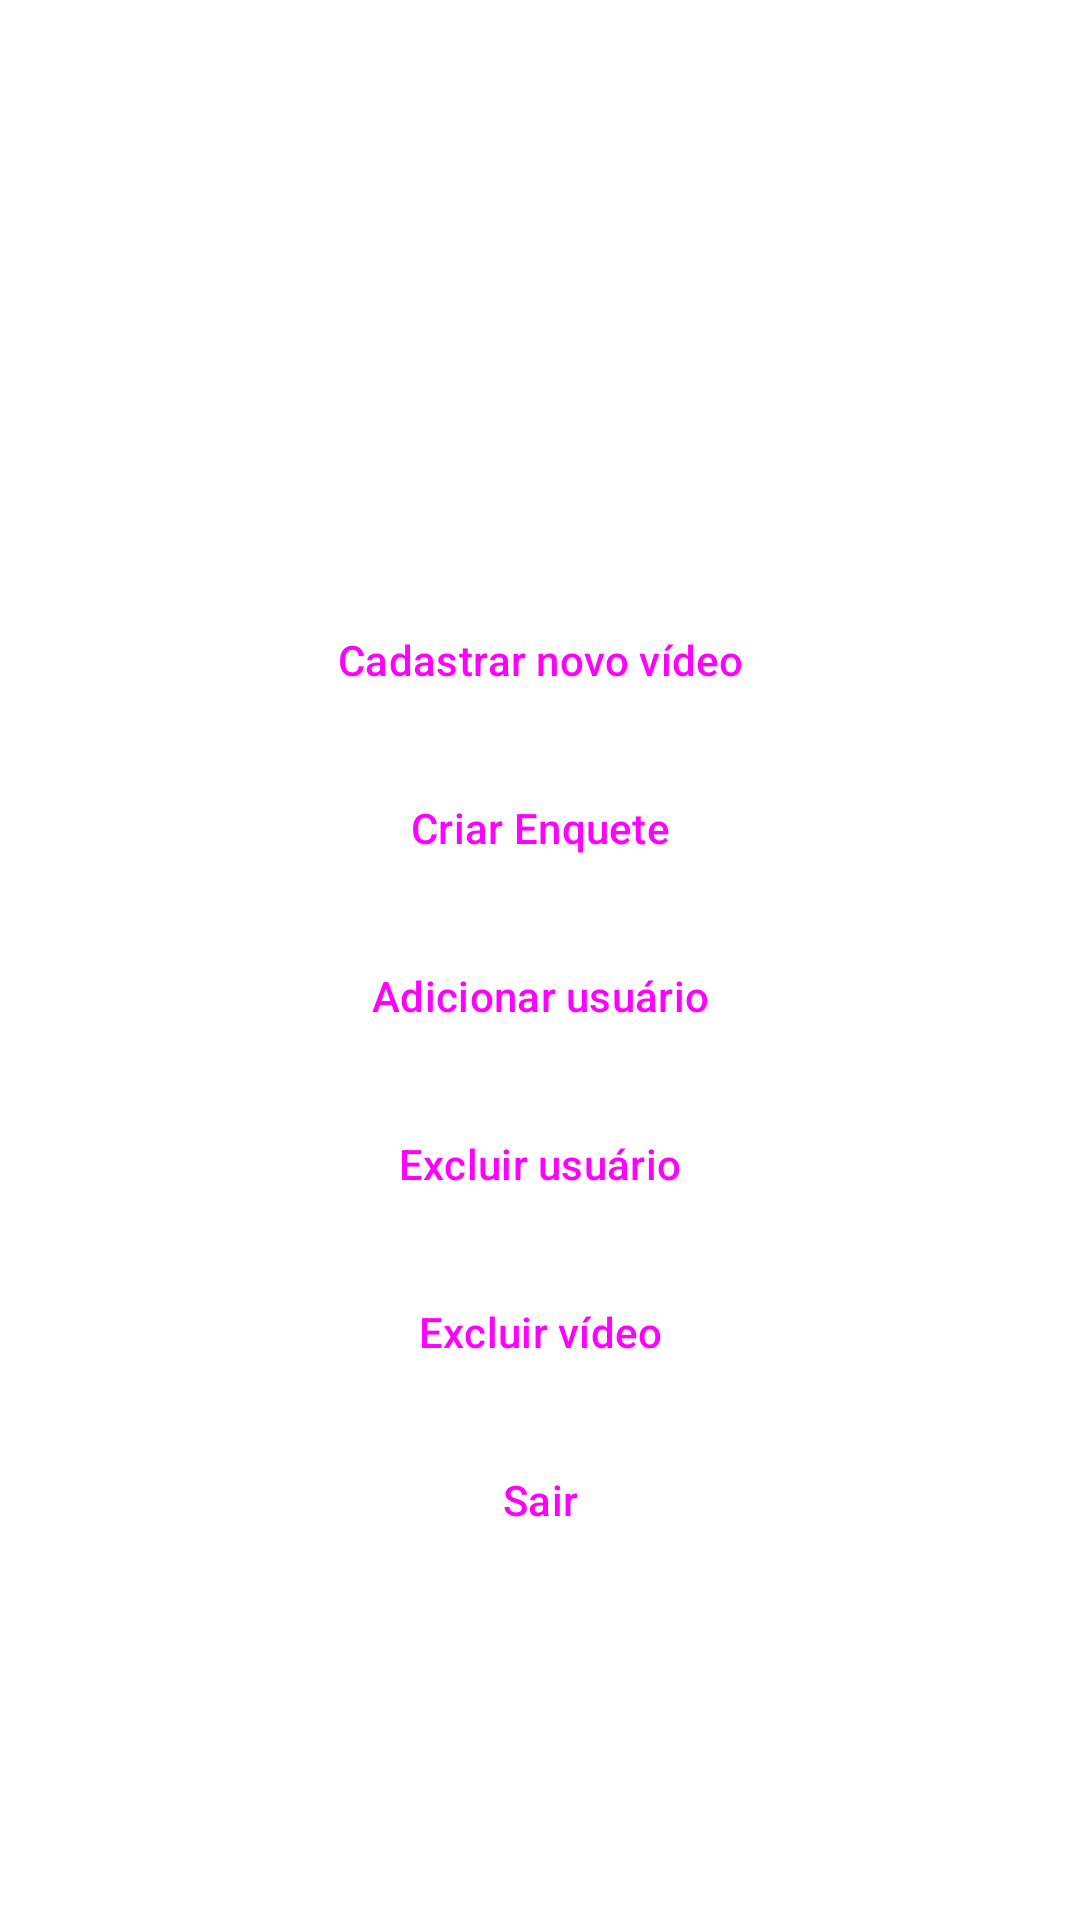

Produce the Android XML layout that renders to this screen, including the resource entries it uses.
<!-- AndroidManifest.xml: application theme Theme.TesteWebwiew -->
<!-- res/layout/layout_menu_lateral.xml -->
<?xml version="1.0" encoding="utf-8"?>
<LinearLayout xmlns:android="http://schemas.android.com/apk/res/android"
    android:layout_width="match_parent"
    android:layout_height="match_parent"
    android:orientation="vertical"
    android:background="@android:color/white">

    
    <LinearLayout
        android:layout_width="match_parent"
        android:layout_height="180dp"
        android:orientation="vertical"
        android:gravity="center"
        android:background="@color/blue_500">

        <ImageView
            android:layout_width="wrap_content"
            android:layout_height="wrap_content"
            android:src="@drawable/ic_logo"
            android:contentDescription="Logo" />
    </LinearLayout>

    
    <LinearLayout
        android:layout_width="match_parent"
        android:layout_height="0dp"
        android:layout_weight="1"
        android:orientation="vertical"
        android:padding="16dp">

        <Button
            android:id="@+id/btnCadastrarVideo"
            style="?attr/borderlessButtonStyle"
            android:layout_width="match_parent"
            android:layout_height="wrap_content"
            android:layout_marginBottom="8dp"
            android:textColor="@color/blue_500"
            android:text="Cadastrar novo vídeo"
            android:textAllCaps="false"
            android:textSize="14sp" />

        <Button
            android:id="@+id/btnCriarEnquete"
            style="?attr/borderlessButtonStyle"
            android:layout_width="match_parent"
            android:layout_height="wrap_content"
            android:layout_marginBottom="8dp"
            android:textColor="@color/blue_500"
            android:text="Criar Enquete"
            android:textAllCaps="false"
            android:textSize="14sp" />

        <Button
            android:id="@+id/btnAdicionarUsuario"
            style="?attr/borderlessButtonStyle"
            android:layout_width="match_parent"
            android:layout_height="wrap_content"
            android:layout_marginBottom="8dp"
            android:textColor="@color/blue_500"
            android:text="Adicionar usuário"
            android:textAllCaps="false"
            android:textSize="14sp" />

        <Button
            android:id="@+id/btnExcluirUsuario"
            style="?attr/borderlessButtonStyle"
            android:layout_width="match_parent"
            android:layout_height="wrap_content"
            android:layout_marginBottom="8dp"
            android:textColor="@color/blue_500"
            android:text="Excluir usuário"
            android:textAllCaps="false"
            android:textSize="14sp" />

        <Button
            android:id="@+id/btnExcluirVideo"
            style="?attr/borderlessButtonStyle"
            android:layout_width="match_parent"
            android:layout_height="wrap_content"
            android:layout_marginBottom="8dp"
            android:textColor="@color/blue_500"
            android:text="Excluir vídeo"
            android:textAllCaps="false"
            android:textSize="14sp" />

        <Button
            android:id="@+id/btnSair"
            style="?attr/borderlessButtonStyle"
            android:layout_width="match_parent"
            android:layout_height="wrap_content"
            android:textColor="@color/blue_500"
            android:text="Sair"
            android:textAllCaps="false"
            android:textSize="14sp" />
    </LinearLayout>

</LinearLayout>
<!-- resources referenced by this layout -->
<resources>
  <style name="Theme.TesteWebwiew" parent="Base.Theme.TesteWebwiew" />
  <style name="Base.Theme.TesteWebwiew" parent="Theme.Material3.DayNight.NoActionBar">
          
          
      </style>
</resources>
